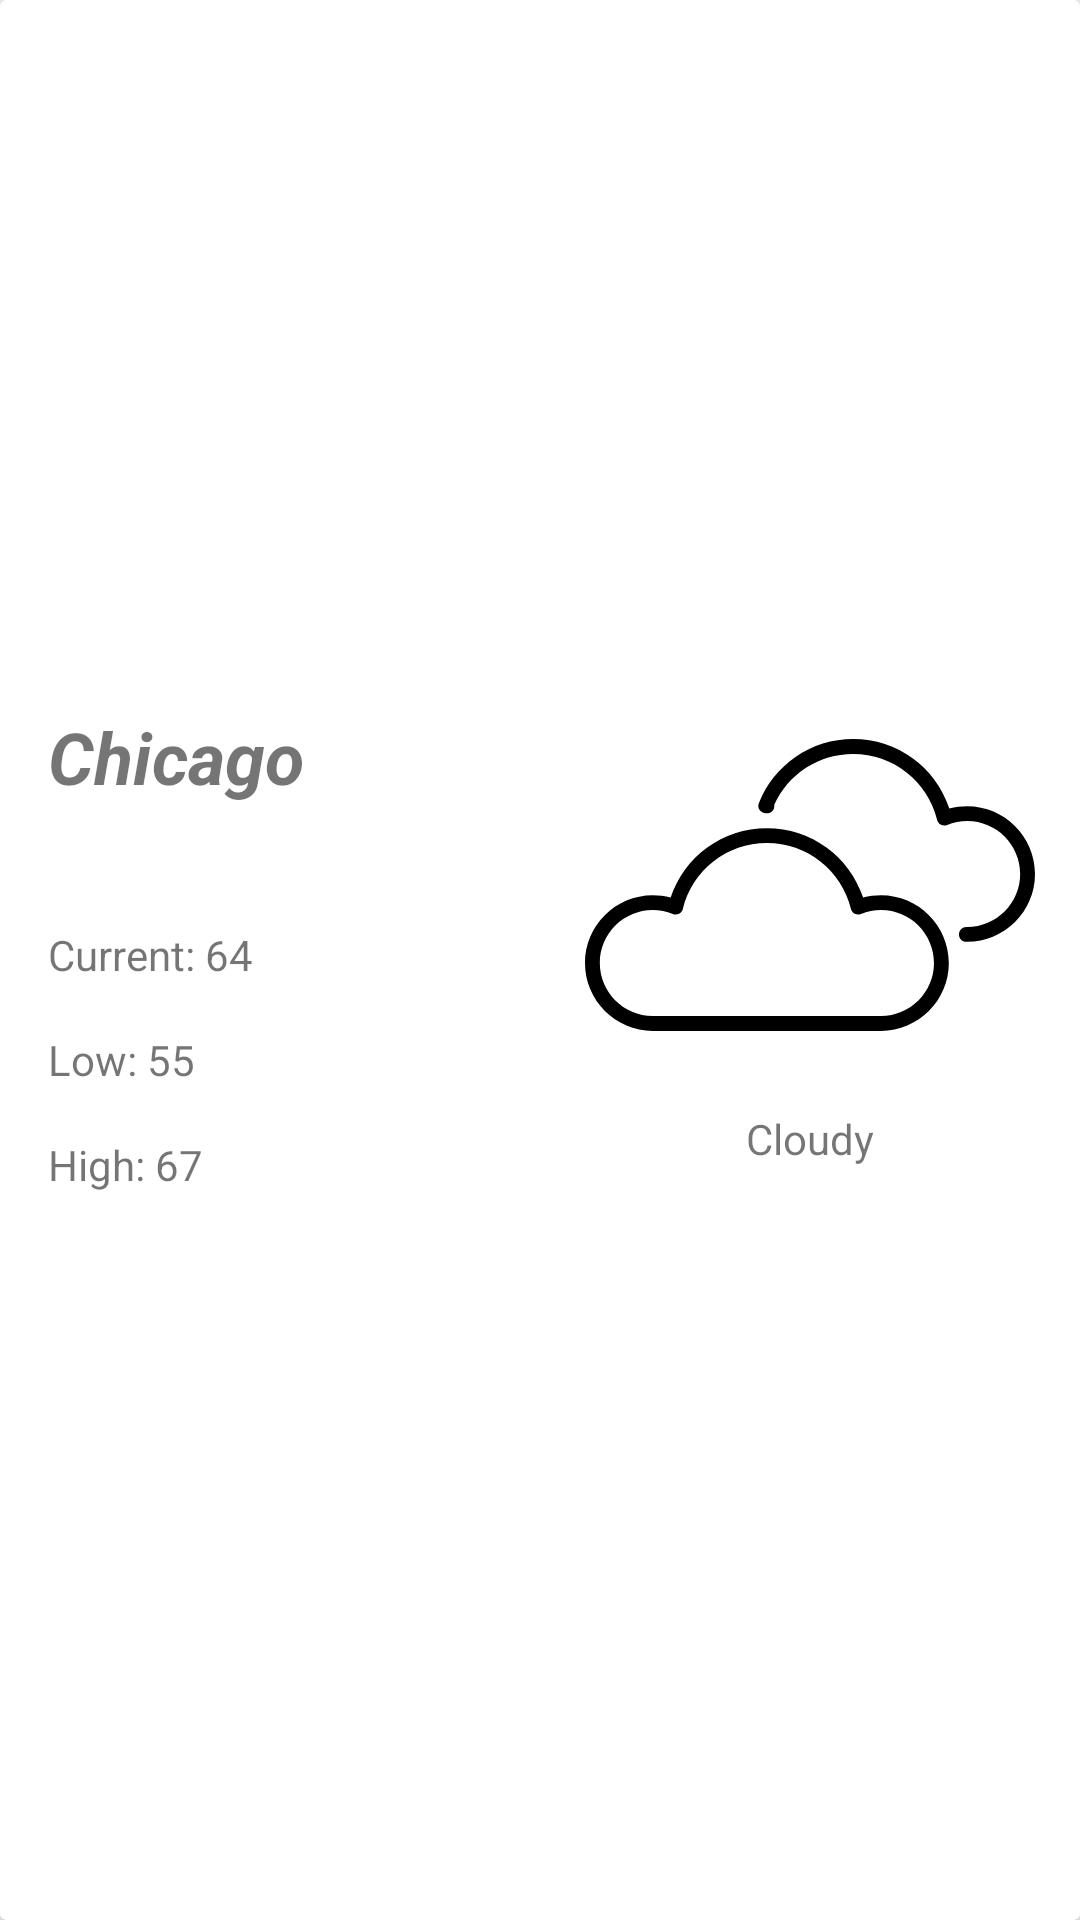

Here is an Android app screen rendered from its layout file. Give the layout XML and the strings, colors and styles it references.
<!-- AndroidManifest.xml: application theme AppTheme -->
<!-- res/layout/weather_entry_first_view.xml -->
<?xml version="1.0" encoding="utf-8"?>
<android.support.v7.widget.CardView xmlns:android="http://schemas.android.com/apk/res/android"
    android:id="@+id/main_card_view_first"
    android:layout_width="match_parent"
    android:layout_height="wrap_content"
    android:transitionName="@string/weather_entry_card"
    android:layout_marginTop="@dimen/activity_vertical_margin">

    <LinearLayout
        android:layout_width="match_parent"
        android:layout_height="200dp"
        android:orientation="horizontal"
        android:layout_gravity="center">

        <LinearLayout
            android:layout_width="0dp"
            android:layout_height="match_parent"
            android:layout_weight="0.5"
            android:orientation="vertical"
            android:layout_gravity="left">

            <TextView
                android:text="Chicago"
                android:id="@+id/text_view_city_name"
                android:layout_width="match_parent"
                android:layout_height="wrap_content"
                android:minHeight="@dimen/activity_vertical_margin"
                android:layout_marginTop="16dp"
                android:paddingLeft="16dp"
                android:textSize="24sp"
                android:textStyle="bold|italic"
                android:transitionName="@string/weather_entry_city_name"/>

            <TextView
                android:id="@+id/text_view_date"
                android:layout_width="match_parent"
                android:layout_height="wrap_content"
                android:layout_marginTop="8dp"
                android:paddingLeft="16dp"
                android:textSize="12sp"
                android:transitionName="@string/weather_entry_date"/>

            <TextView
                android:text="Current: 64"
                android:id="@+id/text_view_temp_current"
                android:layout_width="match_parent"
                android:layout_height="wrap_content"
                android:minHeight="@dimen/activity_vertical_margin"
                android:layout_marginTop="16dp"
                android:paddingLeft="16dp"
                android:transitionName="@string/weather_entry_temp_current"/>

            <TextView
                android:text="Low: 55"
                android:id="@+id/text_view_temp_low"
                android:layout_width="match_parent"
                android:layout_height="wrap_content"
                android:minHeight="@dimen/activity_vertical_margin"
                android:layout_marginTop="16dp"
                android:paddingLeft="16dp"
                android:transitionName="@string/weather_entry_temp_low"/>

            <TextView
                android:text="High: 67"
                android:id="@+id/text_view_temp_high"
                android:layout_width="match_parent"
                android:layout_height="wrap_content"
                android:minHeight="@dimen/activity_vertical_margin"
                android:layout_marginTop="16dp"
                android:paddingLeft="16dp"
                android:transitionName="@string/weather_entry_temp_high"/>

        </LinearLayout>

        <LinearLayout
            android:layout_width="0dp"
            android:layout_height="match_parent"
            android:layout_weight="0.5"
            android:orientation="vertical"
            android:layout_gravity="end">

            <ImageView
                android:id="@+id/image_view_weather_icon"
                android:layout_width="match_parent"
                android:layout_height="0dp"
                android:layout_weight="0.75"
                android:src="@drawable/cloudy"
                android:transitionName="@string/weather_entry_icon"/>

            <TextView
                android:text="Cloudy"
                android:id="@+id/text_view_weather_description"
                android:layout_width="wrap_content"
                android:layout_height="0dp"
                android:layout_weight=".25"
                android:layout_gravity="center"
                android:minHeight="@dimen/activity_vertical_margin"
                android:transitionName="@string/weather_entry_description"/>

        </LinearLayout>

    </LinearLayout>

</android.support.v7.widget.CardView>
<!-- resources referenced by this layout -->
<resources>
  <!-- drawable cloudy (drawable) -->
  <?xml version="1.0" encoding="UTF-8"?>
  <vector android:height="24dp" android:viewportHeight="455.0"
      android:viewportWidth="455.0" android:width="24dp" xmlns:android="http://schemas.android.com/apk/res/android">
      <path android:fillColor="#FF000000" android:pathData="M386.429,147.857c-6.149,0 -12.187,0.805 -18.034,2.398C354.644,108.506 315.717,80 271.071,80c-20.947,0 -41.09,6.281 -58.252,18.164c-16.755,11.6 -29.567,27.714 -37.05,46.599c-0.92,2.321 -0.624,4.949 0.79,7.008c1.399,2.039 3.713,3.255 6.183,3.255c0.024,0 0.049,0 0.074,0c0.228,-0.0030 0.456,-0.0090 0.684,-0.016c0.143,-0.0040 0.286,-0.01 0.429,-0.01c4.142,0 7.5,-3.357 7.5,-7.5c0,-0.366 -0.026,-0.726 -0.077,-1.078C205.516,115.047 236.364,95 271.071,95c40.454,0 75.406,27.408 84.996,66.652c0.518,2.12 1.934,3.909 3.878,4.9c1.944,0.993 4.224,1.089 6.244,0.263c6.43,-2.626 13.24,-3.958 20.24,-3.958c29.539,0 53.571,24.032 53.571,53.571S415.968,270 386.429,270h-0.784c-4.142,0 -7.5,3.357 -7.5,7.5s3.358,7.5 7.5,7.5h0.784C424.239,285 455,254.239 455,216.429S424.239,147.857 386.429,147.857z"/>
      <path android:fillColor="#FF000000" android:pathData="M299.286,237.857c-6.149,0 -12.187,0.805 -18.034,2.398C267.5,198.506 228.574,170 183.929,170s-83.572,28.506 -97.323,70.256c-5.847,-1.594 -11.885,-2.398 -18.034,-2.398C30.761,237.857 0,268.618 0,306.429S30.761,375 68.571,375h230.714c37.811,0 68.571,-30.761 68.571,-68.571S337.096,237.857 299.286,237.857zM299.286,360H68.571C39.032,360 15,335.968 15,306.429s24.032,-53.571 53.571,-53.571c7.001,0 13.811,1.332 20.24,3.958c2.02,0.825 4.3,0.729 6.244,-0.263c1.944,-0.991 3.36,-2.78 3.878,-4.9c9.59,-39.244 44.542,-66.652 84.996,-66.652c40.454,0 75.405,27.408 84.995,66.652c0.518,2.12 1.934,3.909 3.878,4.9c1.943,0.991 4.223,1.088 6.244,0.263c6.43,-2.626 13.239,-3.958 20.24,-3.958c29.54,0 53.571,24.032 53.571,53.571S328.825,360 299.286,360z"/>
  </vector>
  <string name="weather_entry_card">weather_entry_card</string>
  <string name="weather_entry_city_name">weather_entry_city_name</string>
  <string name="weather_entry_date">weather_entry_date</string>
  <string name="weather_entry_description">weather_entry_description</string>
  <string name="weather_entry_icon">weather_entry_icon</string>
  <string name="weather_entry_temp_current">weather_entry_temp_current</string>
  <string name="weather_entry_temp_high">weather_entry_temp_high</string>
  <string name="weather_entry_temp_low">weather_entry_temp_low</string>
  <style name="AppTheme" parent="Theme.AppCompat.Light.DarkActionBar">
          
  
          <item name="android:windowContentTransitions">true</item>
  
          
          <item name="android:windowEnterTransition">@android:transition/explode</item>
          <item name="android:windowExitTransition">@android:transition/explode</item>
  
          <item name="android:windowAllowEnterTransitionOverlap">true</item>
          <item name="android:windowAllowReturnTransitionOverlap">true</item>
          <item name="android:windowSharedElementEnterTransition">@android:transition/move</item>
          <item name="android:windowSharedElementExitTransition">@android:transition/move</item>
      </style>
</resources>
